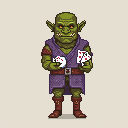
Generation parameters embedded in this image by ComfyUI (PNG 'prompt' text chunk: the API-format workflow graph, JSON):
{"3":{"inputs":{"seed":709378545794061,"steps":20,"cfg":7.0,"sampler_name":"euler_ancestral","scheduler":"karras","denoise":1.0,"model":["39",0],"positive":["6",0],"negative":["7",0],"latent_image":["40",0]},"class_type":"KSampler"},"4":{"inputs":{"ckpt_name":"sd_xl_base_1.0.safetensors"},"class_type":"CheckpointLoaderSimple"},"6":{"inputs":{"text":"a dnd male orc fantasy gambler holding dice or a deck of cards, full-body, simple, flat colors, Final Fantasy Tactics style, perfect pixel art","clip":["39",1]},"class_type":"CLIPTextEncode"},"7":{"inputs":{"text":"low quality, blurry, deformed, watermark, text, signature, depth of field, photoreal, shadow, glitches","clip":["39",1]},"class_type":"CLIPTextEncode"},"25":{"inputs":{"samples":["3",0],"vae":["4",2]},"class_type":"VAEDecode"},"26":{"inputs":{"images":["25",0]},"class_type":"PreviewImage"},"38":{"inputs":{"filename_prefix":"pixelbuildings128-v1-raw-","images":["25",0]},"class_type":"SaveImage"},"39":{"inputs":{"lora_name":"pixel-art-xl-v1.1.safetensors","strength_model":1.0,"strength_clip":1.0,"model":["4",0],"clip":["4",1]},"class_type":"LoraLoader"},"40":{"inputs":{"width":1024,"height":1024,"batch_size":10},"class_type":"EmptyLatentImage"},"42":{"inputs":{"upscale_method":"nearest-exact","scale_by":0.125,"image":["25",0]},"class_type":"ImageScaleBy"},"43":{"inputs":{"images":["42",0]},"class_type":"PreviewImage"},"44":{"inputs":{"filename_prefix":"pixelbuildings128-v1-downscale-x8-","images":["42",0]},"class_type":"SaveImage"},"45":{"inputs":{"upscale_method":"nearest-exact","scale_by":8.0,"image":["42",0]},"class_type":"ImageScaleBy"},"46":{"inputs":{"images":["45",0]},"class_type":"PreviewImage"},"47":{"inputs":{"filename_prefix":"pixelbuildings128-v1-upscale-x8-","images":["45",0]},"class_type":"SaveImage"}}